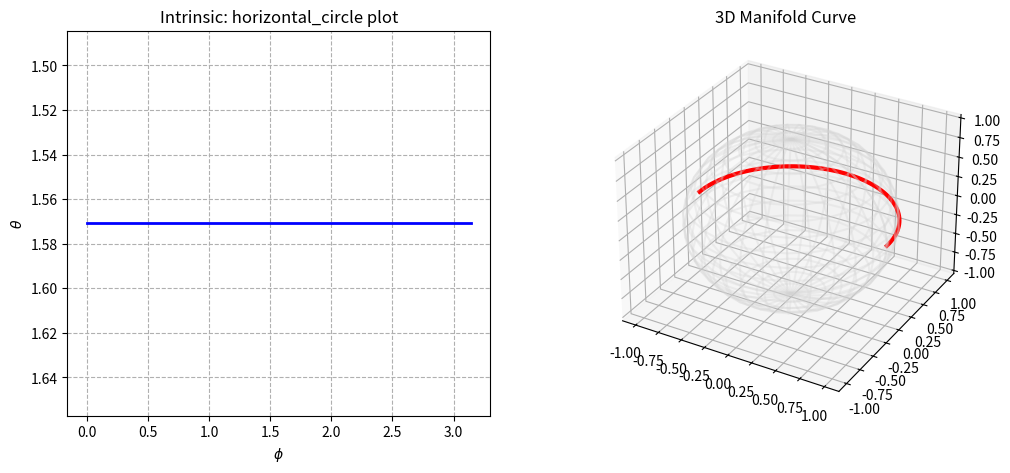
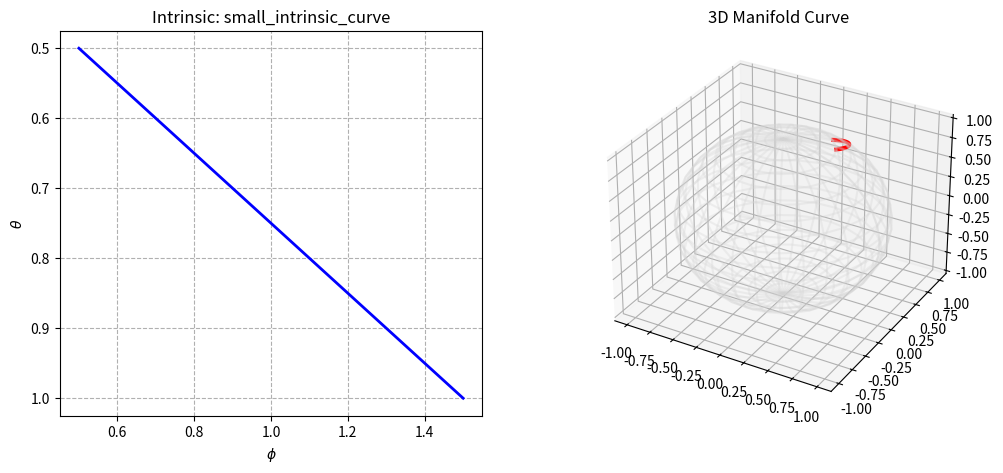
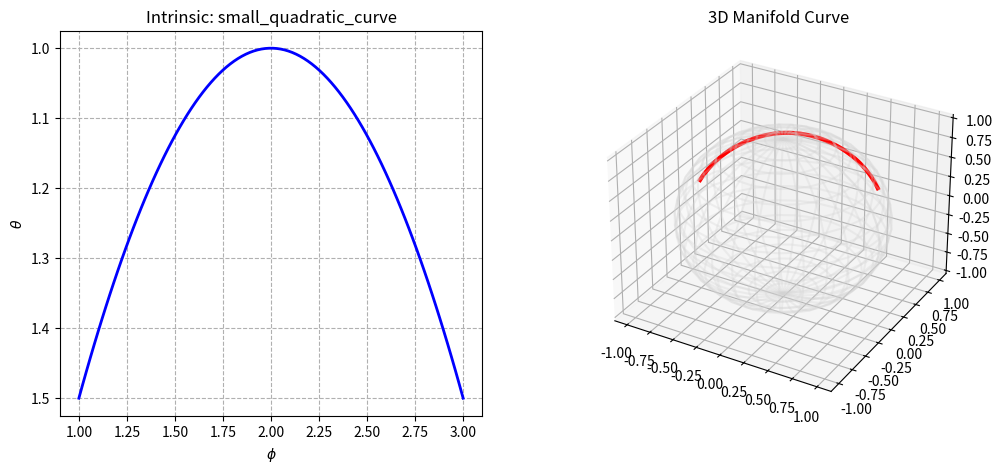

Source code (Python) for these figures, in order:
import numpy as np
import matplotlib.pyplot as plt
import os


def design_and_save_curve(theta_points, phi_points, filename="sphere_plot"):
    # 1. Ensure the directory exists
    save_path = "riemannian_score_sde/visualisations/plots/"
    if not os.path.exists(save_path):
        os.makedirs(save_path)

    # 2. Map to Extrinsic (3D) Coordinates
    # x = sin(th)cos(ph), y = sin(th)sin(ph), z = cos(th)
    x = np.sin(theta_points) * np.cos(phi_points)
    y = np.sin(theta_points) * np.sin(phi_points)
    z = np.cos(theta_points)

    # 3. Plotting logic
    fig = plt.figure(figsize=(12, 5))

    # --- Intrinsic Space ---
    ax1 = fig.add_subplot(121)
    ax1.plot(phi_points, theta_points, 'b-', linewidth=2)
    ax1.set_title(f'Intrinsic: {filename}')
    ax1.set_xlabel('$\phi$')
    ax1.set_ylabel('$\\theta$')
    ax1.grid(True, linestyle='--')
    ax1.invert_yaxis()

    # --- Manifold ---
    ax2 = fig.add_subplot(122, projection='3d')

    # Contextual Wireframe
    u, v = np.mgrid[0:2 * np.pi:30j, 0:np.pi:20j]
    ax2.plot_wireframe(np.sin(v) * np.cos(u), np.sin(v) * np.sin(u), np.cos(v),
                       color="lightgray", alpha=0.3)

    ax2.plot(x, y, z, 'r-', linewidth=3)
    ax2.set_title('3D Manifold Curve')

    # 4. Save to disk
    full_path = os.path.join(save_path, f"{filename}.png")
    plt.savefig(full_path, dpi=150)
    plt.close(fig)  # Close to save memory during batch processing
    print(f"Saved: {full_path}")


# --- Design Session ---

# # Design 1: The "Loxodrome" (Spiral)
# t = np.linspace(0, 1, 500)
# theta_spiral = np.linspace(0.1, np.pi - 0.1, 500)
# phi_spiral = np.linspace(0, 8 * np.pi, 500)
# design_and_save_curve(theta_spiral, phi_spiral, "loxodrome_spiral")

# Design 2: A small circle around the North Pole
theta_pole = np.full(100, np.pi/2)
phi_pole = np.linspace(0, np.pi, 100)
design_and_save_curve(theta_pole, phi_pole, "horizontal_circle plot")

# Design 3. Define a simple, short range for theta and phi
n_points = 50
theta_small = np.linspace(0.5, 1.0, n_points)
phi_small = np.linspace(0.5, 1.5, n_points)
design_and_save_curve(theta_small, phi_small, "small_intrinsic_curve")

# --- Design Session: Simple Quadratic Arc ---
phi_arc = np.linspace(1.0, 3.0, 100)
t_relative = np.linspace(-1, 1, 100)
theta_arc = 1.0 + 0.5 * (t_relative**2)
design_and_save_curve(theta_arc, phi_arc, "small_quadratic_curve")
